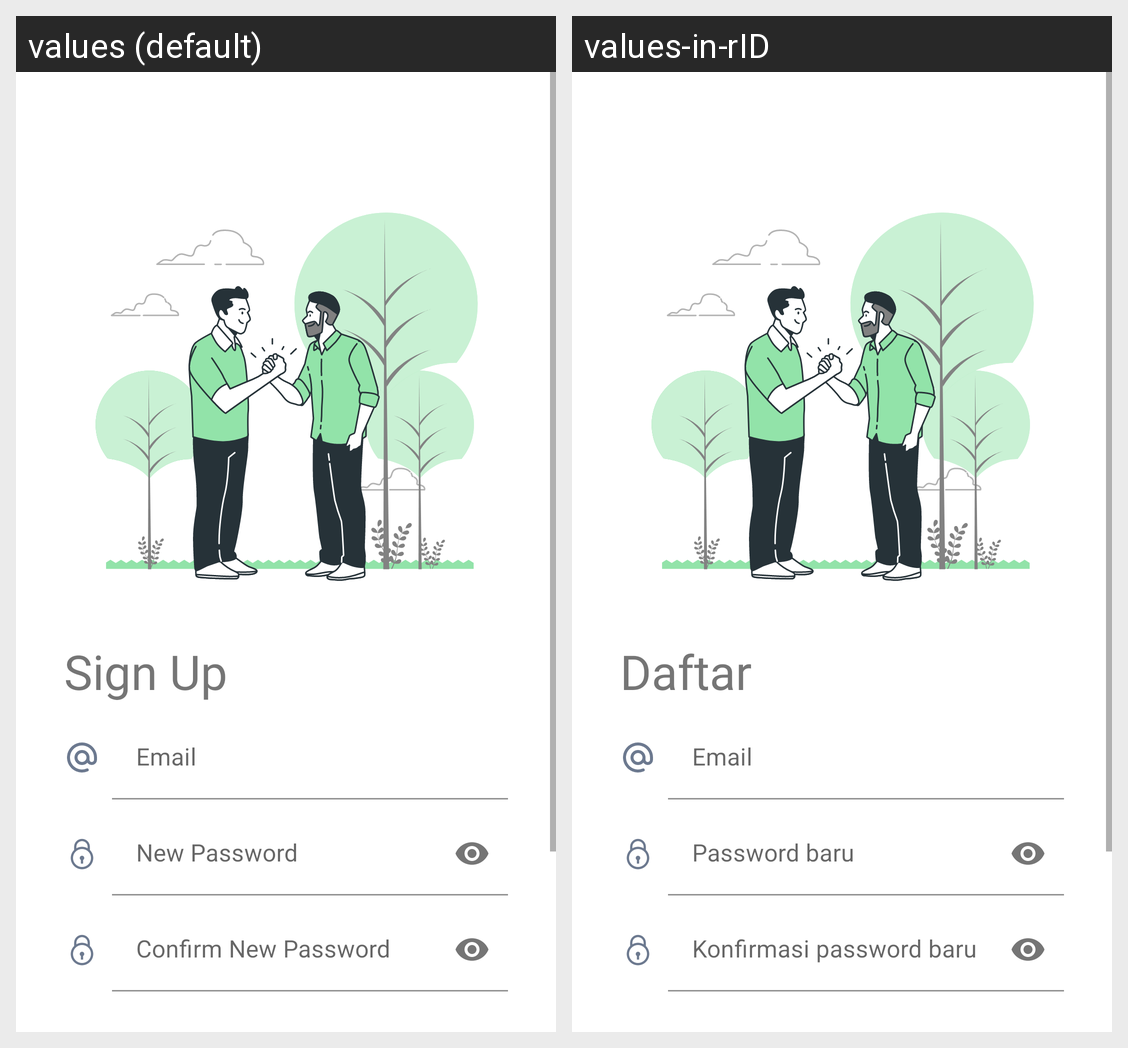

The same Android screen rendered under two of its app's locales, left to right. List the strings drawn on it with the default value and each locale's translation.
Android screen res/layout/activity_signup.xml rendered under 2 locales, left to right: values (default), values-in-rID. Device: Nexus 5 (rendered at 1080×1920; each locale shown at half size, 540×960, under a caption strip naming it); theme Theme.LoginSignupThemeBackground.
Strings drawn on this screen, with the default value and each locale's value (text and hints the layout hard-codes, and strings that could not be matched under every locale, appear in the picture but are not listed):

sign_up
  values: Sign Up
  values-in-rID: Daftar

email
  values: Email
  values-in-rID: Email  [not translated; the default value is used]

new_password
  values: New Password
  values-in-rID: Password baru

confirm_new_password
  values: Confirm New Password
  values-in-rID: Konfirmasi password baru
